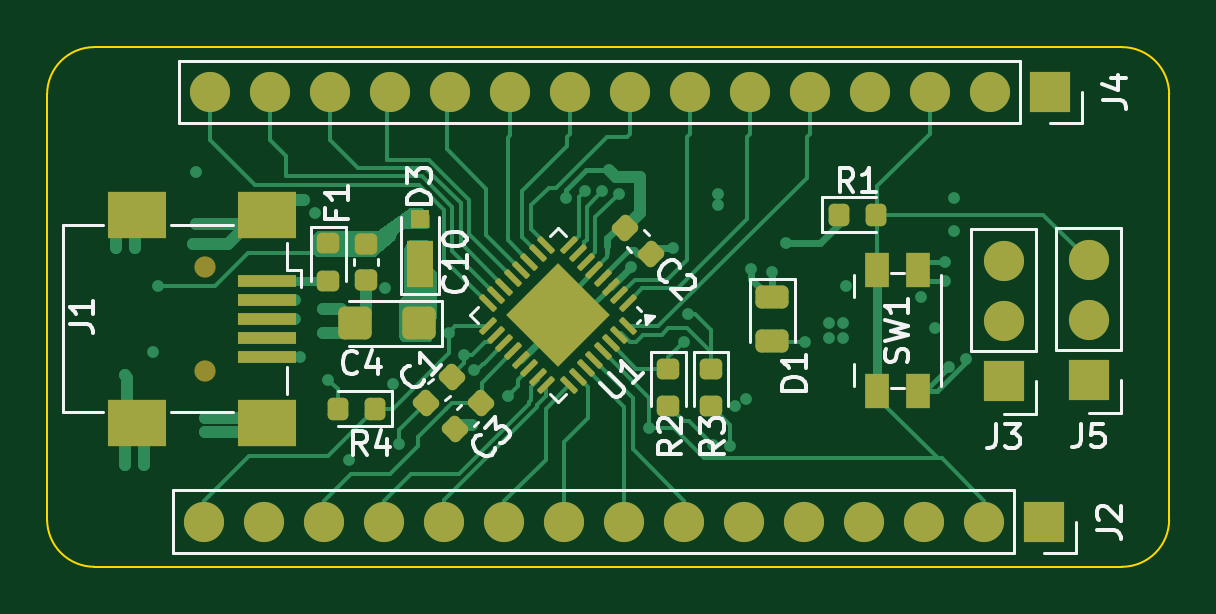
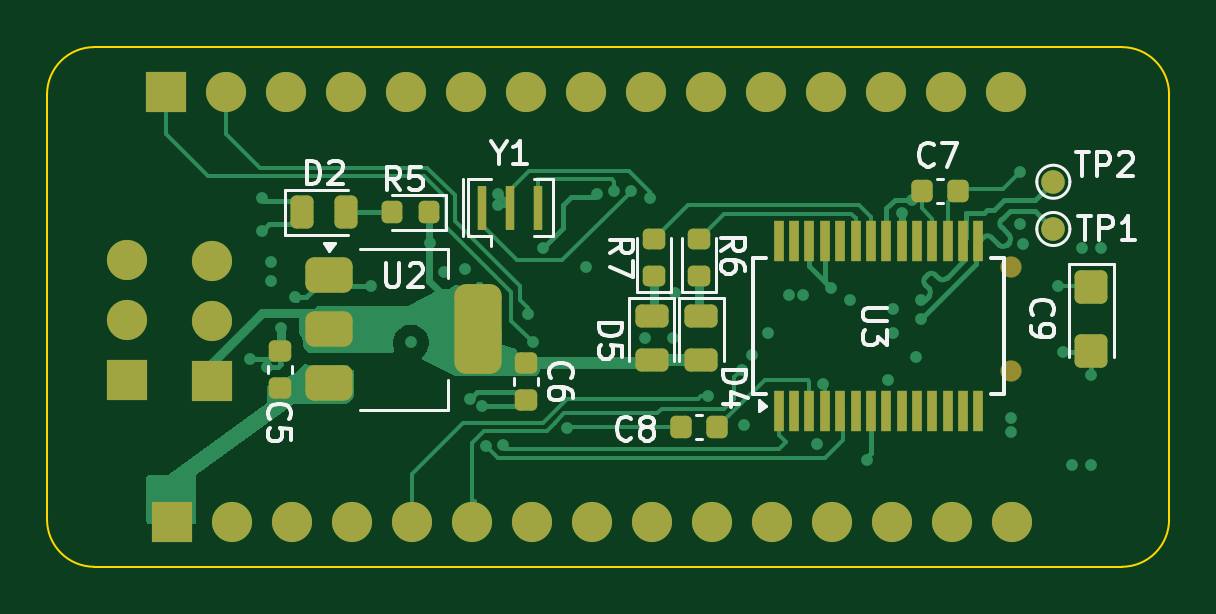
Circuit board: 11 layer files. Board 47.5 x 22.0 mm.
- bottom_copper: Arduino nano-B_Cu.gbr (29534 bytes)
- bottom_mask: Arduino nano-B_Mask.gbr (5330 bytes)
- paste: Arduino nano-B_Paste.gbr (3995 bytes)
- bottom_silk: Arduino nano-B_Silkscreen.gbr (24282 bytes)
- outline: Arduino nano-Edge_Cuts.gbr (877 bytes)
- top_copper: Arduino nano-F_Cu.gbr (31120 bytes)
- top_mask: Arduino nano-F_Mask.gbr (5919 bytes)
- paste: Arduino nano-F_Paste.gbr (4783 bytes)
- top_silk: Arduino nano-F_Silkscreen.gbr (24230 bytes)
- inner_copper: Arduino nano-In1_Cu.gbr (76386 bytes)
- inner_copper: Arduino nano-In2_Cu.gbr (78893 bytes)

=== bottom_copper: Arduino nano-B_Cu.gbr (29534 bytes, source omitted) ===
=== bottom_mask: Arduino nano-B_Mask.gbr ===
%TF.GenerationSoftware,KiCad,Pcbnew,9.0.2*%
%TF.CreationDate,2025-07-20T14:30:59+05:30*%
%TF.ProjectId,Arduino nano,41726475-696e-46f2-906e-616e6f2e6b69,rev?*%
%TF.SameCoordinates,Original*%
%TF.FileFunction,Soldermask,Bot*%
%TF.FilePolarity,Negative*%
%FSLAX46Y46*%
G04 Gerber Fmt 4.6, Leading zero omitted, Abs format (unit mm)*
G04 Created by KiCad (PCBNEW 9.0.2) date 2025-07-20 14:30:59*
%MOMM*%
%LPD*%
G01*
G04 APERTURE LIST*
G04 Aperture macros list*
%AMRoundRect*
0 Rectangle with rounded corners*
0 $1 Rounding radius*
0 $2 $3 $4 $5 $6 $7 $8 $9 X,Y pos of 4 corners*
0 Add a 4 corners polygon primitive as box body*
4,1,4,$2,$3,$4,$5,$6,$7,$8,$9,$2,$3,0*
0 Add four circle primitives for the rounded corners*
1,1,$1+$1,$2,$3*
1,1,$1+$1,$4,$5*
1,1,$1+$1,$6,$7*
1,1,$1+$1,$8,$9*
0 Add four rect primitives between the rounded corners*
20,1,$1+$1,$2,$3,$4,$5,0*
20,1,$1+$1,$4,$5,$6,$7,0*
20,1,$1+$1,$6,$7,$8,$9,0*
20,1,$1+$1,$8,$9,$2,$3,0*%
G04 Aperture macros list end*
%ADD10C,0.900000*%
%ADD11R,1.700000X1.700000*%
%ADD12C,1.700000*%
%ADD13C,1.000000*%
%ADD14RoundRect,0.225000X0.225000X0.250000X-0.225000X0.250000X-0.225000X-0.250000X0.225000X-0.250000X0*%
%ADD15RoundRect,0.218750X-0.218750X-0.256250X0.218750X-0.256250X0.218750X0.256250X-0.218750X0.256250X0*%
%ADD16RoundRect,0.375000X0.625000X0.375000X-0.625000X0.375000X-0.625000X-0.375000X0.625000X-0.375000X0*%
%ADD17RoundRect,0.500000X0.500000X1.400000X-0.500000X1.400000X-0.500000X-1.400000X0.500000X-1.400000X0*%
%ADD18RoundRect,0.243750X-0.456250X0.243750X-0.456250X-0.243750X0.456250X-0.243750X0.456250X0.243750X0*%
%ADD19R,0.450000X1.750000*%
%ADD20RoundRect,0.218750X0.256250X-0.218750X0.256250X0.218750X-0.256250X0.218750X-0.256250X-0.218750X0*%
%ADD21RoundRect,0.225000X-0.250000X0.225000X-0.250000X-0.225000X0.250000X-0.225000X0.250000X0.225000X0*%
%ADD22RoundRect,0.243750X0.243750X0.456250X-0.243750X0.456250X-0.243750X-0.456250X0.243750X-0.456250X0*%
%ADD23RoundRect,0.225000X-0.225000X-0.250000X0.225000X-0.250000X0.225000X0.250000X-0.225000X0.250000X0*%
%ADD24RoundRect,0.250000X-0.445000X0.457500X-0.445000X-0.457500X0.445000X-0.457500X0.445000X0.457500X0*%
%ADD25R,0.400000X1.900000*%
G04 APERTURE END LIST*
D10*
%TO.C,J1*%
X194800000Y-86800000D03*
X194800000Y-91200000D03*
%TD*%
D11*
%TO.C,J2*%
X230320000Y-97600000D03*
D12*
X227780000Y-97600000D03*
X225240001Y-97600000D03*
X222700000Y-97600000D03*
X220160000Y-97600000D03*
X217620000Y-97600000D03*
X215080000Y-97600000D03*
X212539999Y-97600000D03*
X210000000Y-97600000D03*
X207460000Y-97600000D03*
X204920000Y-97600000D03*
X202380001Y-97600000D03*
X199840000Y-97600000D03*
X197300000Y-97600000D03*
X194760000Y-97600000D03*
%TD*%
D11*
%TO.C,J4*%
X230560000Y-79400000D03*
D12*
X228020000Y-79400000D03*
X225480001Y-79400000D03*
X222940000Y-79400000D03*
X220400000Y-79400000D03*
X217860000Y-79400000D03*
X215320000Y-79400000D03*
X212779999Y-79400000D03*
X210240000Y-79400000D03*
X207700000Y-79400000D03*
X205160000Y-79400000D03*
X202620001Y-79400000D03*
X200080000Y-79400000D03*
X197540000Y-79400000D03*
X195000000Y-79400000D03*
%TD*%
D11*
%TO.C,J5*%
X232200000Y-91600000D03*
D12*
X232200000Y-89060000D03*
X232200000Y-86520000D03*
%TD*%
D11*
%TO.C,J3*%
X228600000Y-91640000D03*
D12*
X228600000Y-89100000D03*
X228600000Y-86560000D03*
%TD*%
D13*
%TO.C,TP1*%
X193000000Y-85200000D03*
%TD*%
D14*
%TO.C,C8*%
X208775000Y-93600000D03*
X207225000Y-93600000D03*
%TD*%
D15*
%TO.C,R5*%
X219412499Y-84500000D03*
X220987501Y-84500000D03*
%TD*%
D16*
%TO.C,U2*%
X223670000Y-87140000D03*
X223669999Y-89440000D03*
D17*
X217370001Y-89440000D03*
D16*
X223670000Y-91740000D03*
%TD*%
D18*
%TO.C,D5*%
X210000000Y-88862499D03*
X210000000Y-90737501D03*
%TD*%
D19*
%TO.C,U3*%
X204625000Y-92900000D03*
X203975000Y-92900000D03*
X203325000Y-92900000D03*
X202675000Y-92900000D03*
X202025000Y-92900000D03*
X201375000Y-92900000D03*
X200725000Y-92900000D03*
X200075000Y-92900000D03*
X199425000Y-92900000D03*
X198775000Y-92900000D03*
X198125000Y-92900000D03*
X197475000Y-92900000D03*
X196825000Y-92900000D03*
X196175000Y-92900000D03*
X196175000Y-85700000D03*
X196825000Y-85700000D03*
X197475000Y-85700000D03*
X198125000Y-85700000D03*
X198775000Y-85700000D03*
X199425000Y-85700000D03*
X200075000Y-85700000D03*
X200725000Y-85700000D03*
X201375000Y-85700000D03*
X202025000Y-85700000D03*
X202675000Y-85700000D03*
X203325000Y-85700000D03*
X203975000Y-85700000D03*
X204625000Y-85700000D03*
%TD*%
D20*
%TO.C,R7*%
X209900000Y-87187501D03*
X209900000Y-85612499D03*
%TD*%
D21*
%TO.C,C6*%
X215320000Y-90890000D03*
X215320000Y-92440000D03*
%TD*%
D22*
%TO.C,D2*%
X224800000Y-84500000D03*
X222925000Y-84500000D03*
%TD*%
D21*
%TO.C,C5*%
X225720000Y-90365000D03*
X225720000Y-91915000D03*
%TD*%
D23*
%TO.C,C7*%
X197025000Y-83600000D03*
X198575000Y-83600000D03*
%TD*%
D24*
%TO.C,C9*%
X191400000Y-87647500D03*
X191400000Y-90352500D03*
%TD*%
D13*
%TO.C,TP2*%
X193000000Y-83200000D03*
%TD*%
D25*
%TO.C,Y1*%
X217200000Y-84300000D03*
X216000000Y-84300000D03*
X214800000Y-84300000D03*
%TD*%
D20*
%TO.C,R6*%
X208000000Y-87187501D03*
X208000000Y-85612499D03*
%TD*%
D18*
%TO.C,D4*%
X207900000Y-88862499D03*
X207900000Y-90737501D03*
%TD*%
M02*

=== paste: Arduino nano-B_Paste.gbr (3995 bytes, source withheld) ===
=== bottom_silk: Arduino nano-B_Silkscreen.gbr (24282 bytes, source omitted) ===
=== outline: Arduino nano-Edge_Cuts.gbr ===
%TF.GenerationSoftware,KiCad,Pcbnew,9.0.2*%
%TF.CreationDate,2025-07-20T14:30:59+05:30*%
%TF.ProjectId,Arduino nano,41726475-696e-46f2-906e-616e6f2e6b69,rev?*%
%TF.SameCoordinates,Original*%
%TF.FileFunction,Profile,NP*%
%FSLAX46Y46*%
G04 Gerber Fmt 4.6, Leading zero omitted, Abs format (unit mm)*
G04 Created by KiCad (PCBNEW 9.0.2) date 2025-07-20 14:30:59*
%MOMM*%
%LPD*%
G01*
G04 APERTURE LIST*
%TA.AperFunction,Profile*%
%ADD10C,0.100000*%
%TD*%
G04 APERTURE END LIST*
D10*
X233600000Y-77500000D02*
X233600000Y-77500000D01*
G75*
G02*
X235600000Y-79500000I0J-2000000D01*
G01*
X235600000Y-97500000D01*
G75*
G02*
X233600000Y-99500000I-2000000J0D01*
G01*
X190100000Y-99500000D01*
G75*
G02*
X188100000Y-97500000I0J2000000D01*
G01*
X188100000Y-79500000D01*
G75*
G02*
X190100000Y-77500000I2000000J0D01*
G01*
X233600000Y-77500000D01*
M02*

=== top_copper: Arduino nano-F_Cu.gbr (31120 bytes, source omitted) ===
=== top_mask: Arduino nano-F_Mask.gbr ===
%TF.GenerationSoftware,KiCad,Pcbnew,9.0.2*%
%TF.CreationDate,2025-07-20T14:30:59+05:30*%
%TF.ProjectId,Arduino nano,41726475-696e-46f2-906e-616e6f2e6b69,rev?*%
%TF.SameCoordinates,Original*%
%TF.FileFunction,Soldermask,Top*%
%TF.FilePolarity,Negative*%
%FSLAX46Y46*%
G04 Gerber Fmt 4.6, Leading zero omitted, Abs format (unit mm)*
G04 Created by KiCad (PCBNEW 9.0.2) date 2025-07-20 14:30:59*
%MOMM*%
%LPD*%
G01*
G04 APERTURE LIST*
G04 Aperture macros list*
%AMRoundRect*
0 Rectangle with rounded corners*
0 $1 Rounding radius*
0 $2 $3 $4 $5 $6 $7 $8 $9 X,Y pos of 4 corners*
0 Add a 4 corners polygon primitive as box body*
4,1,4,$2,$3,$4,$5,$6,$7,$8,$9,$2,$3,0*
0 Add four circle primitives for the rounded corners*
1,1,$1+$1,$2,$3*
1,1,$1+$1,$4,$5*
1,1,$1+$1,$6,$7*
1,1,$1+$1,$8,$9*
0 Add four rect primitives between the rounded corners*
20,1,$1+$1,$2,$3,$4,$5,0*
20,1,$1+$1,$4,$5,$6,$7,0*
20,1,$1+$1,$6,$7,$8,$9,0*
20,1,$1+$1,$8,$9,$2,$3,0*%
%AMRotRect*
0 Rectangle, with rotation*
0 The origin of the aperture is its center*
0 $1 length*
0 $2 width*
0 $3 Rotation angle, in degrees counterclockwise*
0 Add horizontal line*
21,1,$1,$2,0,0,$3*%
G04 Aperture macros list end*
%ADD10RoundRect,0.218750X-0.256250X0.218750X-0.256250X-0.218750X0.256250X-0.218750X0.256250X0.218750X0*%
%ADD11R,1.100000X2.000000*%
%ADD12R,0.800000X0.800000*%
%ADD13C,0.900000*%
%ADD14R,2.500000X0.500000*%
%ADD15R,2.500000X2.000000*%
%ADD16RoundRect,0.225000X0.335876X0.017678X0.017678X0.335876X-0.335876X-0.017678X-0.017678X-0.335876X0*%
%ADD17RoundRect,0.250000X0.457500X0.445000X-0.457500X0.445000X-0.457500X-0.445000X0.457500X-0.445000X0*%
%ADD18RoundRect,0.218750X-0.218750X-0.256250X0.218750X-0.256250X0.218750X0.256250X-0.218750X0.256250X0*%
%ADD19RoundRect,0.243750X-0.456250X0.243750X-0.456250X-0.243750X0.456250X-0.243750X0.456250X0.243750X0*%
%ADD20RoundRect,0.225000X-0.017678X0.335876X-0.335876X0.017678X0.017678X-0.335876X0.335876X-0.017678X0*%
%ADD21RoundRect,0.225000X-0.250000X0.225000X-0.250000X-0.225000X0.250000X-0.225000X0.250000X0.225000X0*%
%ADD22R,1.700000X1.700000*%
%ADD23C,1.700000*%
%ADD24R,1.000000X1.450000*%
%ADD25RoundRect,0.218750X0.218750X0.256250X-0.218750X0.256250X-0.218750X-0.256250X0.218750X-0.256250X0*%
%ADD26RoundRect,0.062500X0.220971X0.309359X-0.309359X-0.220971X-0.220971X-0.309359X0.309359X0.220971X0*%
%ADD27RoundRect,0.062500X-0.220971X0.309359X-0.309359X0.220971X0.220971X-0.309359X0.309359X-0.220971X0*%
%ADD28RotRect,3.100000X3.100000X225.000000*%
G04 APERTURE END LIST*
D10*
%TO.C,R2*%
X214400000Y-91112499D03*
X214400000Y-92687501D03*
%TD*%
D11*
%TO.C,D3*%
X203900000Y-86680000D03*
D12*
X203900000Y-84780000D03*
%TD*%
D13*
%TO.C,J1*%
X194800000Y-86800000D03*
X194800000Y-91200000D03*
D14*
X197400000Y-87400000D03*
X197400000Y-88200000D03*
X197400000Y-89000000D03*
X197400000Y-89800000D03*
X197400000Y-90600000D03*
D15*
X197400000Y-84600000D03*
X191900000Y-84600000D03*
X197400000Y-93400000D03*
X191900000Y-93400000D03*
%TD*%
D16*
%TO.C,C2*%
X213648008Y-86248008D03*
X212551992Y-85151992D03*
%TD*%
D17*
%TO.C,C4*%
X203852500Y-89200000D03*
X201147500Y-89200000D03*
%TD*%
D18*
%TO.C,R1*%
X221612499Y-84600000D03*
X223187501Y-84600000D03*
%TD*%
D10*
%TO.C,R3*%
X216200000Y-91112499D03*
X216200000Y-92687501D03*
%TD*%
D19*
%TO.C,D1*%
X218800000Y-88062499D03*
X218800000Y-89937501D03*
%TD*%
D20*
%TO.C,C3*%
X206448008Y-92551992D03*
X205351992Y-93648008D03*
%TD*%
D21*
%TO.C,C10*%
X201600000Y-85825000D03*
X201600000Y-87375000D03*
%TD*%
D20*
%TO.C,C1*%
X205248008Y-91451992D03*
X204151992Y-92548008D03*
%TD*%
D22*
%TO.C,J2*%
X230320000Y-97600000D03*
D23*
X227780000Y-97600000D03*
X225240001Y-97600000D03*
X222700000Y-97600000D03*
X220160000Y-97600000D03*
X217620000Y-97600000D03*
X215080000Y-97600000D03*
X212539999Y-97600000D03*
X210000000Y-97600000D03*
X207460000Y-97600000D03*
X204920000Y-97600000D03*
X202380001Y-97600000D03*
X199840000Y-97600000D03*
X197300000Y-97600000D03*
X194760000Y-97600000D03*
%TD*%
D22*
%TO.C,J4*%
X230560000Y-79400000D03*
D23*
X228020000Y-79400000D03*
X225480001Y-79400000D03*
X222940000Y-79400000D03*
X220400000Y-79400000D03*
X217860000Y-79400000D03*
X215320000Y-79400000D03*
X212779999Y-79400000D03*
X210240000Y-79400000D03*
X207700000Y-79400000D03*
X205160000Y-79400000D03*
X202620001Y-79400000D03*
X200080000Y-79400000D03*
X197540000Y-79400000D03*
X195000000Y-79400000D03*
%TD*%
D22*
%TO.C,J5*%
X232200000Y-91600000D03*
D23*
X232200000Y-89060000D03*
X232200000Y-86520000D03*
%TD*%
D10*
%TO.C,F1*%
X200000000Y-85812499D03*
X200000000Y-87387501D03*
%TD*%
D24*
%TO.C,SW1*%
X223250000Y-92075000D03*
X223250000Y-86925000D03*
X224950000Y-92075000D03*
X224950000Y-86925000D03*
%TD*%
D25*
%TO.C,R4*%
X201987501Y-92800000D03*
X200412499Y-92800000D03*
%TD*%
D22*
%TO.C,J3*%
X228600000Y-91640000D03*
D23*
X228600000Y-89100000D03*
X228600000Y-86560000D03*
%TD*%
D26*
%TO.C,U1*%
X212674874Y-88352854D03*
X212321320Y-87999301D03*
X211967767Y-87645747D03*
X211614213Y-87292194D03*
X211260660Y-86938641D03*
X210907107Y-86585087D03*
X210553553Y-86231534D03*
X210200000Y-85877980D03*
D27*
X209227728Y-85877980D03*
X208874175Y-86231534D03*
X208520621Y-86585087D03*
X208167068Y-86938641D03*
X207813515Y-87292194D03*
X207459961Y-87645747D03*
X207106408Y-87999301D03*
X206752854Y-88352854D03*
D26*
X206752854Y-89325126D03*
X207106408Y-89678679D03*
X207459961Y-90032233D03*
X207813515Y-90385786D03*
X208167068Y-90739339D03*
X208520621Y-91092893D03*
X208874175Y-91446446D03*
X209227728Y-91800000D03*
D27*
X210200000Y-91800000D03*
X210553553Y-91446446D03*
X210907107Y-91092893D03*
X211260660Y-90739339D03*
X211614213Y-90385786D03*
X211967767Y-90032233D03*
X212321320Y-89678679D03*
X212674874Y-89325126D03*
D28*
X209713864Y-88838990D03*
%TD*%
M02*

=== paste: Arduino nano-F_Paste.gbr ===
%TF.GenerationSoftware,KiCad,Pcbnew,9.0.2*%
%TF.CreationDate,2025-07-20T14:30:59+05:30*%
%TF.ProjectId,Arduino nano,41726475-696e-46f2-906e-616e6f2e6b69,rev?*%
%TF.SameCoordinates,Original*%
%TF.FileFunction,Paste,Top*%
%TF.FilePolarity,Positive*%
%FSLAX46Y46*%
G04 Gerber Fmt 4.6, Leading zero omitted, Abs format (unit mm)*
G04 Created by KiCad (PCBNEW 9.0.2) date 2025-07-20 14:30:59*
%MOMM*%
%LPD*%
G01*
G04 APERTURE LIST*
G04 Aperture macros list*
%AMRoundRect*
0 Rectangle with rounded corners*
0 $1 Rounding radius*
0 $2 $3 $4 $5 $6 $7 $8 $9 X,Y pos of 4 corners*
0 Add a 4 corners polygon primitive as box body*
4,1,4,$2,$3,$4,$5,$6,$7,$8,$9,$2,$3,0*
0 Add four circle primitives for the rounded corners*
1,1,$1+$1,$2,$3*
1,1,$1+$1,$4,$5*
1,1,$1+$1,$6,$7*
1,1,$1+$1,$8,$9*
0 Add four rect primitives between the rounded corners*
20,1,$1+$1,$2,$3,$4,$5,0*
20,1,$1+$1,$4,$5,$6,$7,0*
20,1,$1+$1,$6,$7,$8,$9,0*
20,1,$1+$1,$8,$9,$2,$3,0*%
G04 Aperture macros list end*
%ADD10RoundRect,0.218750X-0.256250X0.218750X-0.256250X-0.218750X0.256250X-0.218750X0.256250X0.218750X0*%
%ADD11R,1.100000X2.000000*%
%ADD12R,0.800000X0.800000*%
%ADD13R,2.500000X0.500000*%
%ADD14R,2.500000X2.000000*%
%ADD15RoundRect,0.225000X0.335876X0.017678X0.017678X0.335876X-0.335876X-0.017678X-0.017678X-0.335876X0*%
%ADD16RoundRect,0.250000X0.457500X0.445000X-0.457500X0.445000X-0.457500X-0.445000X0.457500X-0.445000X0*%
%ADD17RoundRect,0.218750X-0.218750X-0.256250X0.218750X-0.256250X0.218750X0.256250X-0.218750X0.256250X0*%
%ADD18RoundRect,0.243750X-0.456250X0.243750X-0.456250X-0.243750X0.456250X-0.243750X0.456250X0.243750X0*%
%ADD19RoundRect,0.225000X-0.017678X0.335876X-0.335876X0.017678X0.017678X-0.335876X0.335876X-0.017678X0*%
%ADD20RoundRect,0.225000X-0.250000X0.225000X-0.250000X-0.225000X0.250000X-0.225000X0.250000X0.225000X0*%
%ADD21R,1.000000X1.450000*%
%ADD22RoundRect,0.218750X0.218750X0.256250X-0.218750X0.256250X-0.218750X-0.256250X0.218750X-0.256250X0*%
%ADD23RoundRect,0.207500X0.000000X0.293449X-0.293449X0.000000X0.000000X-0.293449X0.293449X0.000000X0*%
%ADD24RoundRect,0.062500X0.220971X0.309359X-0.309359X-0.220971X-0.220971X-0.309359X0.309359X0.220971X0*%
%ADD25RoundRect,0.062500X-0.220971X0.309359X-0.309359X0.220971X0.220971X-0.309359X0.309359X-0.220971X0*%
G04 APERTURE END LIST*
D10*
%TO.C,R2*%
X214400000Y-91112499D03*
X214400000Y-92687501D03*
%TD*%
D11*
%TO.C,D3*%
X203900000Y-86680000D03*
D12*
X203900000Y-84780000D03*
%TD*%
D13*
%TO.C,J1*%
X197400000Y-87400000D03*
X197400000Y-88200000D03*
X197400000Y-89000000D03*
X197400000Y-89800000D03*
X197400000Y-90600000D03*
D14*
X197400000Y-84600000D03*
X191900000Y-84600000D03*
X197400000Y-93400000D03*
X191900000Y-93400000D03*
%TD*%
D15*
%TO.C,C2*%
X213648008Y-86248008D03*
X212551992Y-85151992D03*
%TD*%
D16*
%TO.C,C4*%
X203852500Y-89200000D03*
X201147500Y-89200000D03*
%TD*%
D17*
%TO.C,R1*%
X221612499Y-84600000D03*
X223187501Y-84600000D03*
%TD*%
D10*
%TO.C,R3*%
X216200000Y-91112499D03*
X216200000Y-92687501D03*
%TD*%
D18*
%TO.C,D1*%
X218800000Y-88062499D03*
X218800000Y-89937501D03*
%TD*%
D19*
%TO.C,C3*%
X206448008Y-92551992D03*
X205351992Y-93648008D03*
%TD*%
D20*
%TO.C,C10*%
X201600000Y-85825000D03*
X201600000Y-87375000D03*
%TD*%
D19*
%TO.C,C1*%
X205248008Y-91451992D03*
X204151992Y-92548008D03*
%TD*%
D10*
%TO.C,F1*%
X200000000Y-85812499D03*
X200000000Y-87387501D03*
%TD*%
D21*
%TO.C,SW1*%
X223250000Y-92075000D03*
X223250000Y-86925000D03*
X224950000Y-92075000D03*
X224950000Y-86925000D03*
%TD*%
D22*
%TO.C,R4*%
X201987501Y-92800000D03*
X200412499Y-92800000D03*
%TD*%
D23*
%TO.C,U1*%
X211170504Y-88838990D03*
X210442184Y-88110670D03*
X209713864Y-87382350D03*
X210442184Y-89567310D03*
X209713864Y-88838990D03*
X208985544Y-88110670D03*
X209713864Y-90295630D03*
X208985544Y-89567310D03*
X208257224Y-88838990D03*
D24*
X212674874Y-88352854D03*
X212321320Y-87999301D03*
X211967767Y-87645747D03*
X211614213Y-87292194D03*
X211260660Y-86938641D03*
X210907107Y-86585087D03*
X210553553Y-86231534D03*
X210200000Y-85877980D03*
D25*
X209227728Y-85877980D03*
X208874175Y-86231534D03*
X208520621Y-86585087D03*
X208167068Y-86938641D03*
X207813515Y-87292194D03*
X207459961Y-87645747D03*
X207106408Y-87999301D03*
X206752854Y-88352854D03*
D24*
X206752854Y-89325126D03*
X207106408Y-89678679D03*
X207459961Y-90032233D03*
X207813515Y-90385786D03*
X208167068Y-90739339D03*
X208520621Y-91092893D03*
X208874175Y-91446446D03*
X209227728Y-91800000D03*
D25*
X210200000Y-91800000D03*
X210553553Y-91446446D03*
X210907107Y-91092893D03*
X211260660Y-90739339D03*
X211614213Y-90385786D03*
X211967767Y-90032233D03*
X212321320Y-89678679D03*
X212674874Y-89325126D03*
%TD*%
M02*

=== top_silk: Arduino nano-F_Silkscreen.gbr (24230 bytes, source omitted) ===
=== inner_copper: Arduino nano-In1_Cu.gbr (76386 bytes, source omitted) ===
=== inner_copper: Arduino nano-In2_Cu.gbr (78893 bytes, source omitted) ===
